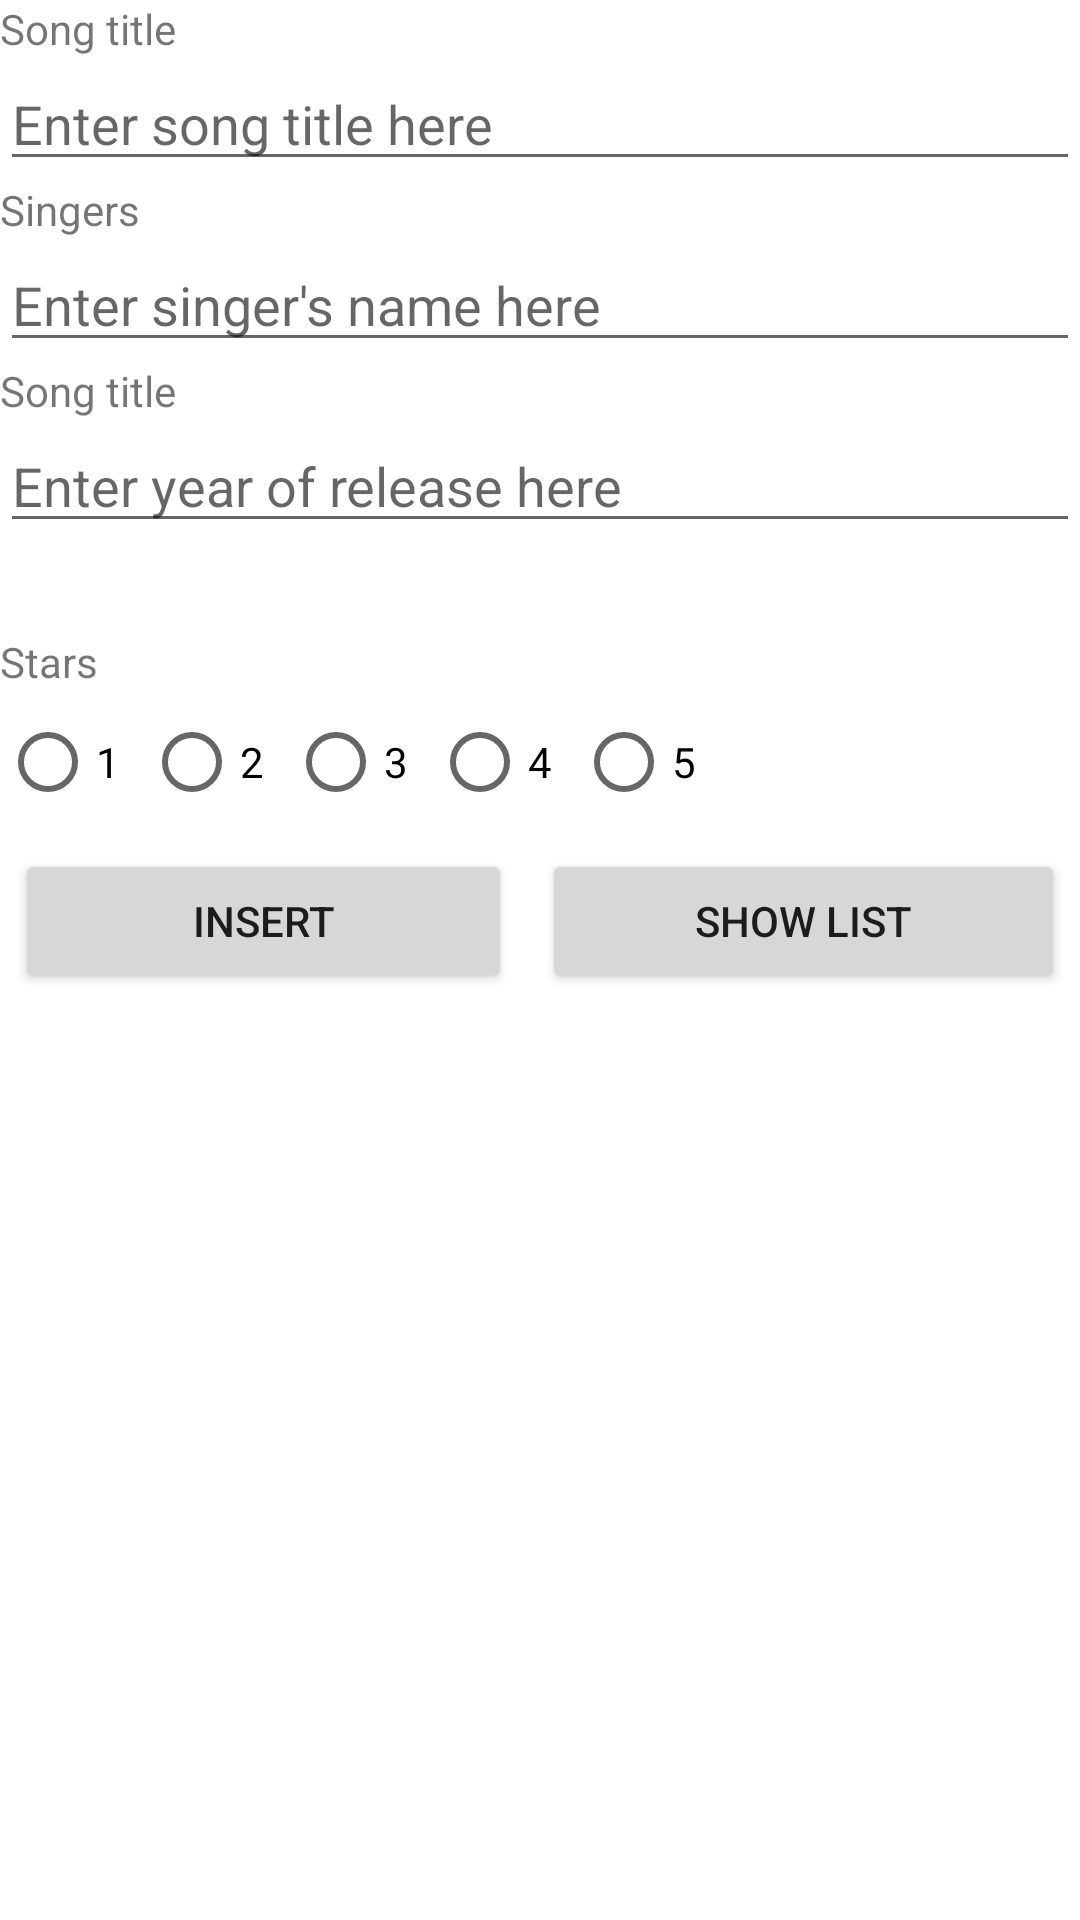

Reconstruct the res/layout file that produces this screen, plus the resources it refers to.
<!-- AndroidManifest.xml: application theme Theme.L10_PS -->
<!-- res/layout/activity_main.xml -->
<?xml version="1.0" encoding="utf-8"?>
    <LinearLayout tools:context=".MainActivity" android:orientation="vertical" android:layout_height="match_parent" android:layout_width="match_parent" xmlns:tools="http://schemas.android.com/tools" xmlns:app="http://schemas.android.com/apk/res-auto" xmlns:android="http://schemas.android.com/apk/res/android">

    <TextView android:layout_height="wrap_content" android:layout_width="wrap_content" android:text="Song title" android:id="@+id/title"/>

    <EditText android:layout_height="wrap_content" android:layout_width="match_parent" android:id="@+id/etTitle" android:hint="Enter song title here"/>
    />
    <TextView android:layout_height="wrap_content" android:layout_width="wrap_content" android:text="Singers" android:id="@+id/singers"/>

    <EditText android:layout_height="wrap_content" android:layout_width="match_parent" android:id="@+id/etSingers" android:hint="Enter singer's name here"/>

    <TextView android:layout_height="wrap_content" android:layout_width="wrap_content" android:text="Song title" android:id="@+id/year"/>

    <EditText android:layout_height="wrap_content" android:layout_width="match_parent" android:id="@+id/etYear" android:hint="Enter year of release here"/>

    <Space android:layout_height="30dp" android:layout_width="1dp"/>

    <TextView android:layout_height="wrap_content" android:layout_width="wrap_content" android:text="Stars" android:id="@+id/stars"/>


    -<LinearLayout android:orientation="horizontal" android:layout_height="wrap_content" android:layout_width="match_parent">


    -<RadioGroup android:orientation="horizontal" android:layout_height="match_parent" android:layout_width="match_parent" android:id="@+id/starsGrp">

    <RadioButton android:layout_height="wrap_content" android:layout_width="wrap_content" android:text="1" android:id="@+id/radio1"/>

    <RadioButton android:layout_height="wrap_content" android:layout_width="wrap_content" android:text="2" android:id="@+id/radio2"/>

    <RadioButton android:layout_height="wrap_content" android:layout_width="wrap_content" android:text="3" android:id="@+id/radio3"/>

    <RadioButton android:layout_height="wrap_content" android:layout_width="wrap_content" android:text="4" android:id="@+id/radio4"/>

    <RadioButton android:layout_height="wrap_content" android:layout_width="wrap_content" android:text="5" android:id="@+id/radio5"/>

</RadioGroup>

</LinearLayout>


    -<LinearLayout android:orientation="horizontal" android:layout_height="match_parent" android:layout_width="match_parent">

    <Button android:layout_height="wrap_content" android:layout_width="wrap_content" android:text="INSERT" android:id="@+id/insert" android:layout_margin="5dp" android:layout_weight="1"/>

    <Button android:layout_height="wrap_content" android:layout_width="wrap_content" android:text="SHOW LIST" android:id="@+id/showList" android:layout_margin="5dp" android:layout_weight="1"/>

</LinearLayout>

</LinearLayout>
<!-- resources referenced by this layout -->
<resources>
  <style name="Theme.L10_PS" parent="Theme.MaterialComponents.DayNight.DarkActionBar">
          
          <item name="colorPrimary">@color/purple_500</item>
          <item name="colorPrimaryVariant">@color/purple_700</item>
          <item name="colorOnPrimary">@color/white</item>
          
          <item name="colorSecondary">@color/teal_200</item>
          <item name="colorSecondaryVariant">@color/teal_700</item>
          <item name="colorOnSecondary">@color/black</item>
          
          <item name="android:statusBarColor" tools:targetApi="l">?attr/colorPrimaryVariant</item>
          
      </style>
  <!-- not gathered from this repository: default colours our renderer supplied (Android Studio template values) -->
  <color name="purple_500">#FF6200EE</color>
  <color name="purple_700">#FF3700B3</color>
  <color name="teal_200">#FF03DAC5</color>
  <color name="teal_700">#FF018786</color>
  <color name="black">#FF000000</color>
  <color name="white">#FFFFFFFF</color>
</resources>
